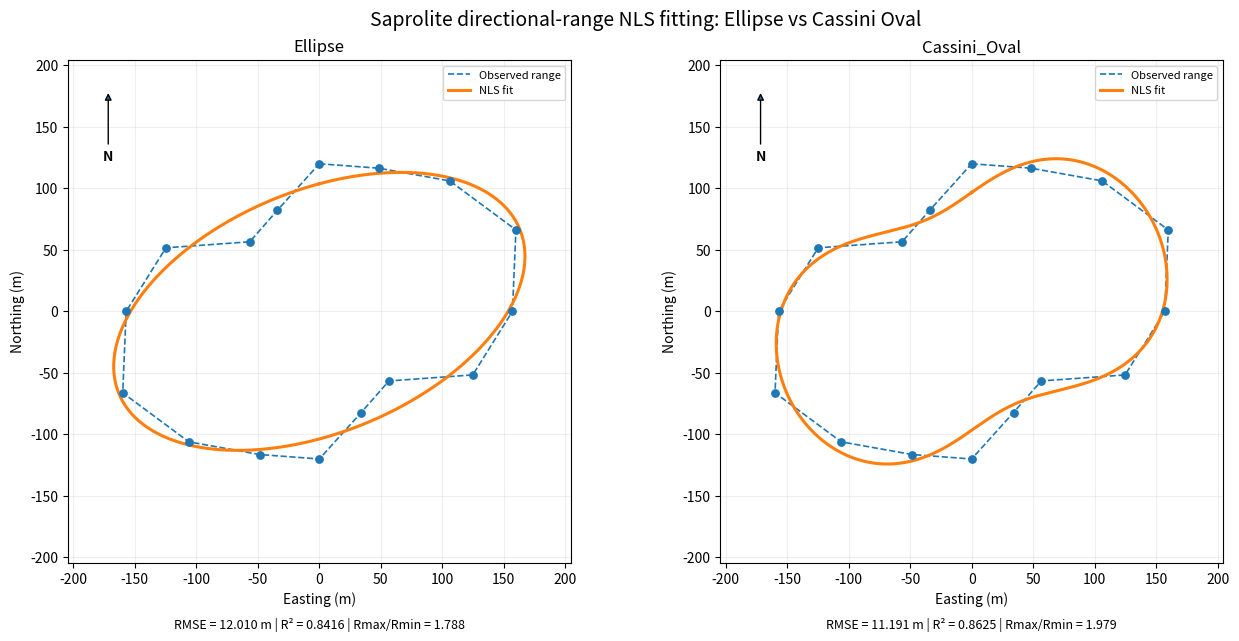
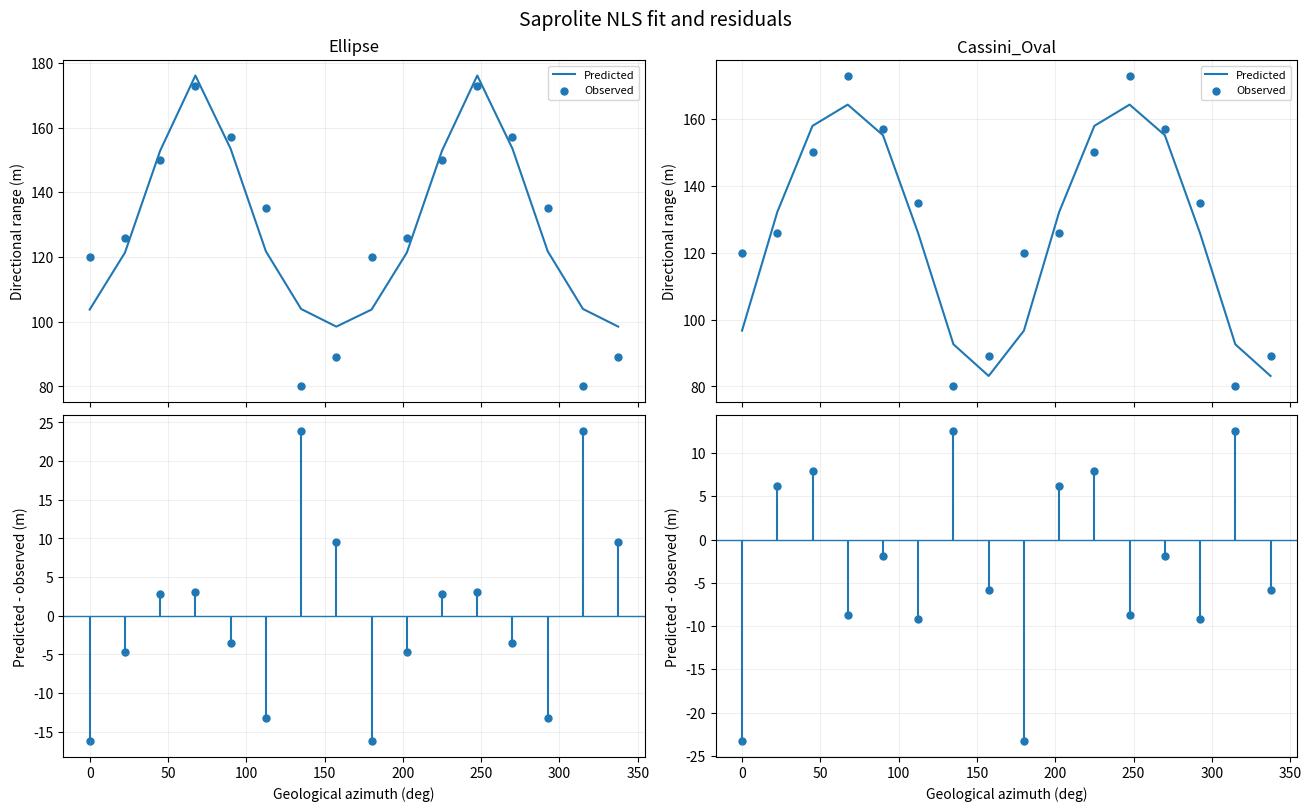

Recreate these plots in Python, in order.
# -*- coding: utf-8 -*-
"""NLS fitting of saprolite directional ranges: Ellipse vs Cassini Oval.

This public-repository script compares two anisotropy geometries using the
same directional-range observations used in the study:
    1. Elliptical anisotropy
    2. Cassini Oval anisotropy

The Cassini fit retains the original regularized geometric-distance approach,
including translation and affine-scale penalties. No confidential drillhole
coordinates or assay data are included.

Geological azimuth convention:
    0° = North, 90° = East, clockwise.

Run from a terminal:
    python src/nls_fitting_saprolite.py --no-show

Dependencies:
    numpy, pandas, scipy, matplotlib
"""

from __future__ import annotations

import argparse
from itertools import product
from pathlib import Path

import matplotlib.pyplot as plt
import numpy as np
import pandas as pd
from scipy.optimize import brentq, least_squares

def resolve_repo_root():
    """Return repository root in both terminal scripts and Jupyter notebooks."""
    if "__file__" in globals():
        return Path(__file__).resolve().parents[1]

    # Jupyter/IPython does not define __file__. Search the current working
    # directory and its parents for the repository structure.
    cwd = Path.cwd().resolve()
    for candidate in (cwd, *cwd.parents):
        if (candidate / "src").is_dir() and (candidate / "example").is_dir():
            return candidate
    return cwd


REPO_ROOT = resolve_repo_root()
DEFAULT_OUTPUT_DIR = REPO_ROOT / "outputs" / "nls_saprolite"

AZIMUTH_DEG = np.arange(0.0, 360.0, 22.5)
OBSERVED_RANGE_M = np.tile([120.0, 126.0, 150.0, 173.0, 157.0, 135.0, 80.0, 89.0], 2)

QMIN = 1.001
QMAX_GRID = [1.16, 1.18, 1.20, 1.22, 1.24, 1.26, 1.28, 1.30, 1.32, 1.34]
SCALE_PENALTIES = [0.05, 0.10, 0.30, 0.60, 1.00]
SHIFT_PENALTIES = [0.05, 0.15, 0.30]


# -----------------------------------------------------------------------------
# Helpers
# -----------------------------------------------------------------------------
def geological_to_math_angle(azimuth_deg):
    return np.deg2rad((90.0 - np.asarray(azimuth_deg, dtype=float)) % 360.0)


def polar_to_xy(azimuth_deg, radius):
    theta = geological_to_math_angle(azimuth_deg)
    return radius * np.cos(theta), radius * np.sin(theta)


def rotate(x, y, phi):
    return (
        np.cos(phi) * x + np.sin(phi) * y,
        -np.sin(phi) * x + np.cos(phi) * y,
    )


def fit_statistics(observed, predicted):
    observed = np.asarray(observed, dtype=float)
    predicted = np.asarray(predicted, dtype=float)
    residual = predicted - observed
    sse = float(np.sum(residual**2))
    sst = float(np.sum((observed - observed.mean()) ** 2))
    return {
        "SSE_m2": sse,
        "RMSE_m": float(np.sqrt(np.mean(residual**2))),
        "MAE_m": float(np.mean(np.abs(residual))),
        "R2": float(1.0 - sse / sst) if sst > 0 else np.nan,
    }


def best_multistart_fit(residual_function, starting_points, bounds, max_nfev=30000):
    """Return the converged least-squares solution with the smallest cost."""
    best = None
    for initial in starting_points:
        fit = least_squares(
            residual_function,
            initial,
            bounds=bounds,
            loss="linear",
            xtol=1e-12,
            ftol=1e-12,
            gtol=1e-12,
            max_nfev=max_nfev,
        )
        if fit.success and np.isfinite(fit.cost) and (best is None or fit.cost < best.cost):
            best = fit

    if best is None:
        raise RuntimeError("No converged NLS solution was found.")
    return best


# -----------------------------------------------------------------------------
# Ellipse model
# -----------------------------------------------------------------------------
def ellipse_radius(theta_rad, major, minor, phi):
    return 1.0 / np.sqrt(
        np.cos(theta_rad - phi) ** 2 / major**2
        + np.sin(theta_rad - phi) ** 2 / minor**2
    )


def fit_ellipse(azimuth_deg, observed_range_m):
    theta_obs = geological_to_math_angle(azimuth_deg)

    def residual(parameters):
        major, minor = np.exp(parameters[:2])
        phi = parameters[2]
        return ellipse_radius(theta_obs, major, minor, phi) - observed_range_m

    starts = (
        [np.log(major0), np.log(minor0), np.deg2rad(phi0)]
        for major0, minor0, phi0 in product(
            np.linspace(130.0, 220.0, 7),
            np.linspace(60.0, 140.0, 6),
            np.arange(0.0, 180.0, 5.0),
        )
    )

    fit = best_multistart_fit(
        residual,
        starts,
        bounds=([0.0, 0.0, -np.pi], [np.log(1000.0), np.log(1000.0), np.pi]),
    )

    major, minor = np.exp(fit.x[:2])
    phi = float(fit.x[2] % np.pi)
    if minor > major:
        major, minor = minor, major
        phi = float((phi + np.pi / 2.0) % np.pi)

    def predict(azimuth):
        return ellipse_radius(geological_to_math_angle(azimuth), major, minor, phi)

    params = {
        "Major_m": float(major),
        "Minor_m": float(minor),
        "Major_Minor_Ratio": float(major / minor),
        "Major_Axis_Azimuth_deg": float((90.0 - np.degrees(phi)) % 180.0),
    }
    return predict, params


# -----------------------------------------------------------------------------
# Cassini Oval model
# -----------------------------------------------------------------------------
def cassini_implicit(x, y, a, b):
    """Implicit Cassini Oval function F(x,y)=0."""
    return (x * x + y * y + a * a) ** 2 - 4.0 * a * a * x * x - b**4


def unpack_cassini_parameters(parameters, qmax):
    """Map unconstrained NLS parameters to physically interpretable values."""
    q = QMIN + (qmax - QMIN) / (1.0 + np.exp(-parameters[2]))
    a = np.exp(parameters[1])
    return (
        parameters[0],          # phi
        a,
        a * q,                  # b
        q,                      # b/a
        parameters[3],          # x0
        parameters[4],          # y0
        np.exp(parameters[5]),  # sx
        np.exp(parameters[6]),  # sy
    )


def fit_cassini(azimuth_deg, observed_range_m):
    """Fit the Cassini Oval directional geometry with regularized NLS."""
    scale = float(np.max(observed_range_m))
    xn, yn = polar_to_xy(azimuth_deg, observed_range_m / scale)

    def geometric_residual(parameters, qmax):
        phi, a, b, _, shift_x, shift_y, scale_x, scale_y = unpack_cassini_parameters(parameters, qmax)
        x_rot, y_rot = rotate(xn - shift_x, yn - shift_y, phi)
        x_scaled = x_rot / scale_x
        y_scaled = y_rot / scale_y

        gx = 4.0 * x_scaled * (x_scaled**2 + y_scaled**2 - a**2) / scale_x
        gy = 4.0 * y_scaled * (x_scaled**2 + y_scaled**2 + a**2) / scale_y

        return cassini_implicit(x_scaled, y_scaled, a, b) / (
            np.hypot(gx, gy) + 1e-12
        )

    bounds = (
        [-np.pi, np.log(0.05), -20.0, -0.25, -0.25, np.log(0.5), np.log(0.5)],
        [ np.pi, np.log(3.00),  20.0,  0.25,  0.25, np.log(2.0), np.log(2.0)],
    )

    winner = None
    best_geometric_rmse = np.inf

    for qmax, lambda_scale, lambda_shift in product(
        QMAX_GRID, SCALE_PENALTIES, SHIFT_PENALTIES
    ):
        def residual(parameters):
            return np.r_[
                geometric_residual(parameters, qmax),
                np.sqrt(lambda_scale) * parameters[5:7],
                np.sqrt(lambda_shift) * parameters[3:5],
            ]

        fraction = np.clip(
            (min(1.2, qmax - 0.001) - QMIN) / (qmax - QMIN),
            1e-6,
            1.0 - 1e-6,
        )

        starts = [
            [
                (np.deg2rad(45.0 + angle) + np.pi) % (2.0 * np.pi) - np.pi,
                np.log(0.7),
                np.log(fraction / (1.0 - fraction)),
                0.0,
                0.0,
                0.0,
                0.0,
            ]
            for angle in np.arange(0.0, 180.0, 22.5)
        ]

        fit = best_multistart_fit(residual, starts, bounds)
        geometric_rmse = float(
            np.sqrt(np.mean(geometric_residual(fit.x, qmax) ** 2)) * scale
        )

        if geometric_rmse < best_geometric_rmse:
            winner = (fit.x, qmax, lambda_scale, lambda_shift)
            best_geometric_rmse = geometric_rmse

    if winner is None:
        raise RuntimeError("Cassini Oval fitting did not converge.")

    parameters, qmax, lambda_scale, lambda_shift = winner
    phi, a, b, b_over_a, shift_x, shift_y, scale_x, scale_y = unpack_cassini_parameters(parameters, qmax)

    def predict(azimuth):
        def ray_root(theta):
            def function(radius):
                x_rot, y_rot = rotate(
                    radius * np.cos(theta) / scale - shift_x,
                    radius * np.sin(theta) / scale - shift_y,
                    phi,
                )
                return cassini_implicit(x_rot / scale_x, y_rot / scale_y, a, b)

            upper = 4.0 * scale
            if function(0.0) * function(upper) < 0.0:
                return brentq(function, 0.0, upper, xtol=1e-10)

            grid = np.linspace(0.0, upper, 600)
            values = function(grid)
            roots = [
                brentq(function, left, right)
                for left, right, f_left, f_right in zip(
                    grid[:-1], grid[1:], values[:-1], values[1:]
                )
                if f_left * f_right < 0.0
            ]
            roots.extend(grid[values == 0.0])
            if not roots:
                raise ValueError("Cassini Oval does not intersect one requested ray.")
            return max(roots)

        azimuth = np.asarray(azimuth, dtype=float)
        radii = np.array(
            [ray_root(theta) for theta in geological_to_math_angle(azimuth).ravel()]
        ).reshape(azimuth.shape)
        return radii.item() if radii.ndim == 0 else radii

    params = {
        "Cassini_a_m": float(a * scale),
        "Cassini_b_m": float(b * scale),
        "Focus_Axis_Azimuth_deg": float((90.0 - np.degrees(phi)) % 180.0),
    }
    return predict, params


# -----------------------------------------------------------------------------
# Output helpers
# -----------------------------------------------------------------------------
def evaluate_model(name, predict, params):
    predicted = np.asarray(predict(AZIMUTH_DEG), dtype=float)
    fine_azimuth = np.linspace(0.0, 360.0, 1441)
    curve = np.asarray(predict(fine_azimuth), dtype=float)

    if not np.all(np.isfinite(curve)) or np.any(curve <= 0.0):
        raise ValueError(f"{name}: invalid fitted directional range.")

    stats = fit_statistics(OBSERVED_RANGE_M, predicted)
    stats.update(
        {
            "Rmax_m": float(np.max(curve)),
            "Rmin_m": float(np.min(curve)),
            "Rmax_Rmin": float(np.max(curve) / np.min(curve)),
        }
    )

    return {
        "name": name,
        "predict": predict,
        "params": params,
        "stats": stats,
        "predicted": predicted,
        "residual": predicted - OBSERVED_RANGE_M,
        "fine_azimuth": fine_azimuth,
        "curve": curve,
    }


def save_outputs(models, output_dir):
    output_dir.mkdir(parents=True, exist_ok=True)

    comparison = pd.DataFrame(
        {"Azimuth_deg": AZIMUTH_DEG, "Observed_Range_m": OBSERVED_RANGE_M}
    )
    summary_rows = []

    for model in models:
        key = model["name"].lower().replace(" ", "_")
        model_dir = output_dir / key
        model_dir.mkdir(exist_ok=True)

        summary_rows.append({"Model": model["name"], **model["params"], **model["stats"]})
        comparison[f"Predicted_{model['name']}_m"] = model["predicted"]
        comparison[f"Residual_{model['name']}_m"] = model["residual"]

        pd.DataFrame([{"Model": model["name"], **model["params"], **model["stats"]}]).to_csv(
            model_dir / "fit_parameters.csv", index=False
        )
        pd.DataFrame(
            {
                "Azimuth_deg": AZIMUTH_DEG,
                "Observed_Range_m": OBSERVED_RANGE_M,
                "Predicted_Range_m": model["predicted"],
                "Residual_m": model["residual"],
            }
        ).to_csv(model_dir / "observed_predicted_residual.csv", index=False)

        x, y = polar_to_xy(model["fine_azimuth"], model["curve"])
        pd.DataFrame(
            {
                "Azimuth_deg": model["fine_azimuth"],
                "Range_m": model["curve"],
                "Easting_m": x,
                "Northing_m": y,
            }
        ).to_csv(model_dir / "fitted_curve.csv", index=False)

    summary = pd.DataFrame(summary_rows)
    summary.to_csv(output_dir / "nls_summary.csv", index=False)
    comparison.to_csv(output_dir / "nls_observed_vs_predicted.csv", index=False)

    # Geometry comparison.
    fine = models[0]["fine_azimuth"]
    obs_x, obs_y = polar_to_xy(AZIMUTH_DEG, OBSERVED_RANGE_M)
    limit = 1.16 * max(
        float(np.max(OBSERVED_RANGE_M)),
        *(float(np.max(model["curve"])) for model in models),
    )

    fig, axes = plt.subplots(1, 2, figsize=(13, 6.3), constrained_layout=True)
    for ax, model in zip(axes, models):
        x, y = polar_to_xy(fine, model["curve"])
        ax.plot(np.r_[obs_x, obs_x[0]], np.r_[obs_y, obs_y[0]], "--", lw=1.2, label="Observed range")
        ax.scatter(obs_x, obs_y, s=28, zorder=3)
        ax.plot(x, y, lw=2.2, label="NLS fit")
        ax.set(
            title=model["name"],
            xlabel="Easting (m)",
            ylabel="Northing (m)",
            xlim=(-limit, limit),
            ylim=(-limit, limit),
            aspect="equal",
        )
        ax.grid(alpha=0.2)
        ax.legend(fontsize=8)
        ax.annotate(
            "N",
            xy=(0.08, 0.94),
            xytext=(0.08, 0.80),
            xycoords="axes fraction",
            ha="center",
            fontweight="bold",
            arrowprops=dict(arrowstyle="-|>"),
        )
        s = model["stats"]
        ax.text(
            0.5,
            -0.13,
            f"RMSE = {s['RMSE_m']:.3f} m | R² = {s['R2']:.4f} | Rmax/Rmin = {s['Rmax_Rmin']:.3f}",
            transform=ax.transAxes,
            ha="center",
            fontsize=9,
        )

    fig.suptitle("Saprolite directional-range NLS fitting: Ellipse vs Cassini Oval", fontsize=14)
    fig.savefig(output_dir / "nls_geometry_comparison.png", dpi=250, bbox_inches="tight")

    # Range/residual comparison.
    fig, axes = plt.subplots(2, 2, figsize=(13, 8), sharex=True, constrained_layout=True)
    for j, model in enumerate(models):
        axes[0, j].plot(AZIMUTH_DEG, model["predicted"], label="Predicted")
        axes[0, j].scatter(AZIMUTH_DEG, OBSERVED_RANGE_M, s=25, label="Observed", zorder=3)
        axes[0, j].set_title(model["name"])
        axes[0, j].set_ylabel("Directional range (m)")
        axes[0, j].grid(alpha=0.2)
        axes[0, j].legend(fontsize=8)

        axes[1, j].axhline(0.0, lw=1.0)
        axes[1, j].vlines(AZIMUTH_DEG, 0.0, model["residual"])
        axes[1, j].scatter(AZIMUTH_DEG, model["residual"], s=25)
        axes[1, j].set_xlabel("Geological azimuth (deg)")
        axes[1, j].set_ylabel("Predicted - observed (m)")
        axes[1, j].grid(alpha=0.2)

    fig.suptitle("Saprolite NLS fit and residuals", fontsize=14)
    fig.savefig(output_dir / "nls_fit_and_residuals.png", dpi=250, bbox_inches="tight")

    return summary


def main(output_dir=DEFAULT_OUTPUT_DIR, show=True):
    output_dir = Path(output_dir)

    print("Fitting 1/2: Ellipse ...", flush=True)
    ellipse_predict, ellipse_params = fit_ellipse(AZIMUTH_DEG, OBSERVED_RANGE_M)

    print("Fitting 2/2: Cassini Oval ...", flush=True)
    cassini_predict, cassini_params = fit_cassini(AZIMUTH_DEG, OBSERVED_RANGE_M)

    models = [
        evaluate_model("Ellipse", ellipse_predict, ellipse_params),
        evaluate_model("Cassini_Oval", cassini_predict, cassini_params),
    ]

    summary = save_outputs(models, output_dir)

    print("\nNLS FITTING SUMMARY")
    print(summary[["Model", "RMSE_m", "MAE_m", "R2", "Rmax_Rmin"]].round(5).to_string(index=False))
    print(f"\nOutputs saved to: {output_dir.resolve()}")

    if show:
        plt.show()
    else:
        plt.close("all")

    return summary, {model["name"]: model["predict"] for model in models}


if __name__ == "__main__":
    parser = argparse.ArgumentParser(
        description="NLS fitting of saprolite directional ranges: Ellipse vs Cassini Oval."
    )
    parser.add_argument(
        "--out-dir",
        default=str(DEFAULT_OUTPUT_DIR),
        help="Directory for tables and figures.",
    )
    parser.add_argument(
        "--no-show",
        action="store_true",
        help="Save figures without opening interactive plot windows.",
    )
    args = parser.parse_args()
    main(args.out_dir, show=not args.no_show)
